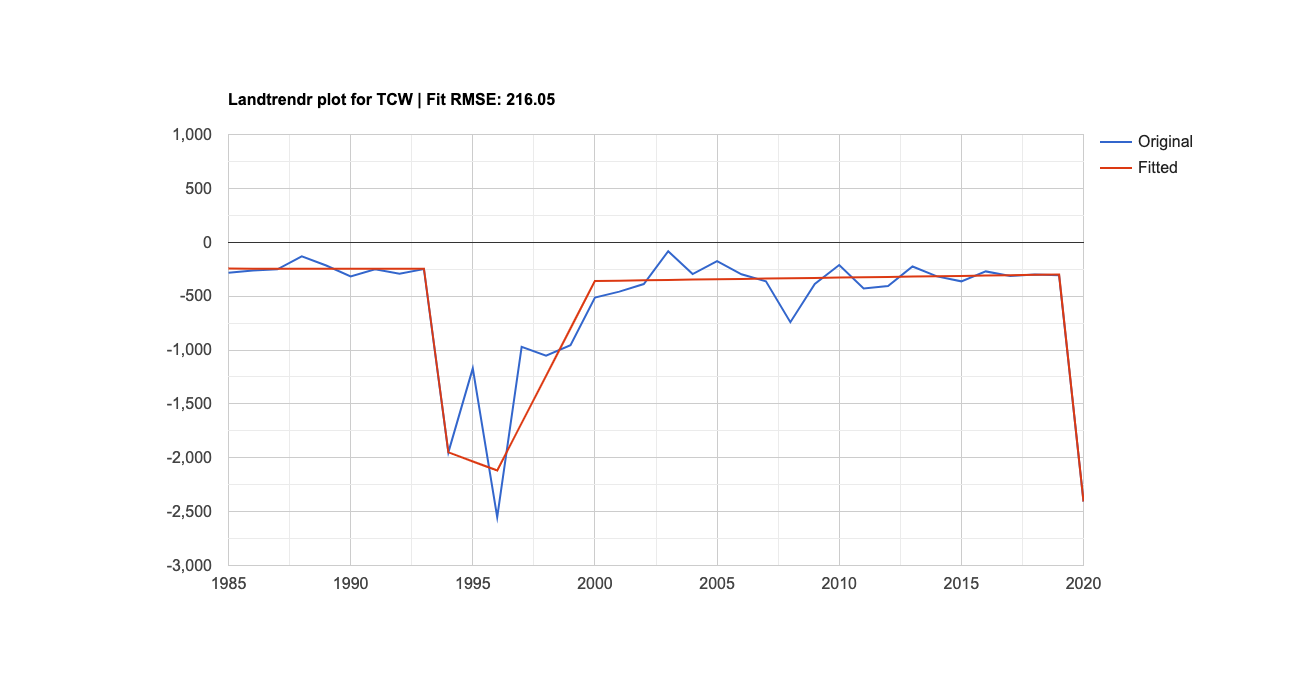

The file beside this chart, header and first rows:
Year, Original, Fitted
1,985, -282.4, -244.6
1,986, -262, -244.9
1,987, -251.8, -245.2
1,988, -131.7, -245.4
1,989, -215.7, -245.7
1,990, -317.8, -246
1,991, -250.3, -246.2
1,992, -292.1, -246.5
1,993, -248.8, -246.8
1,994, -1,950.06, -1,950.06
1,995, -1,170.297, -2,034.231
1,996, -2,550.368, -2,118.401
1,997, -970.2, -1,678.642
1,998, -1,051.737, -1,238.882
1,999, -954.9, -799.1
2,000, -513.2, -359.4
2,001, -458, -356.2
2,002, -388, -353.1
2,003, -83.65, -349.9
2,004, -295, -346.8
2,005, -174.9, -343.6
2,006, -297.1, -340.4
2,007, -362.1, -337.3
2,008, -742.2, -334.1
2,009, -387, -331
2,010, -211, -327.8
2,011, -428.5, -324.7
2,012, -405.4, -321.5
2,013, -225.1, -318.4
2,014, -316.8, -315.2
2,015, -362.9, -312.1
2,016, -270.6, -308.9
2,017, -313.4, -305.8
2,018, -299.8, -302.6
2,019, -306.3, -299.5
2,020, -2,405.4, -2,405.4
